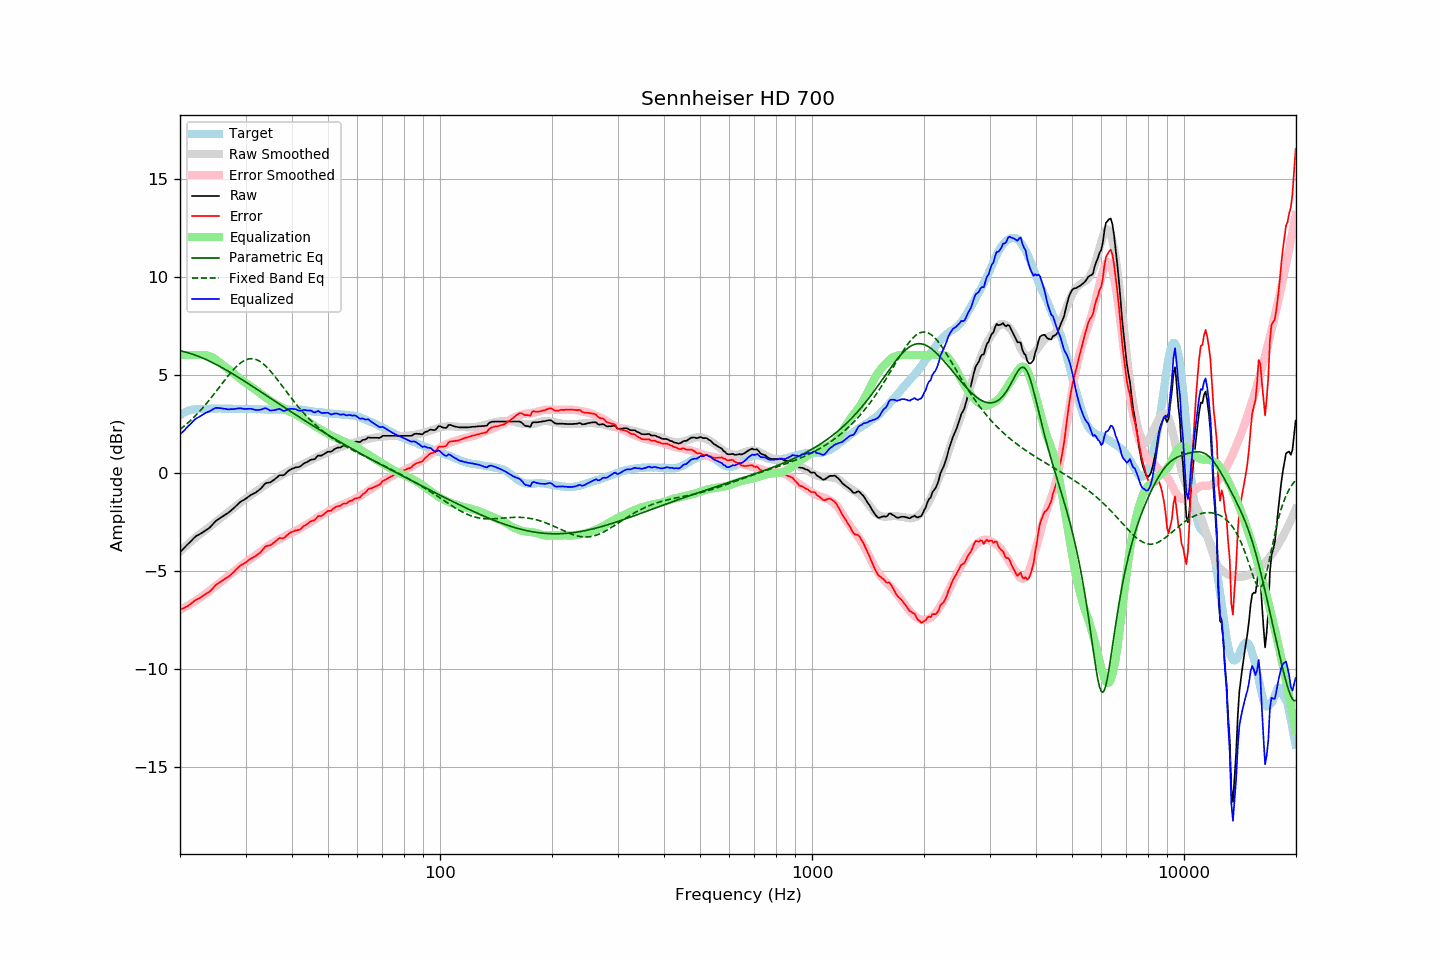

Values plotted in this chart, from the file beside it:
frequency, raw, error, smoothed, error_smoothed, equalization, parametric_eq, fixed_band_eq, equalized_raw, equalized_smoothed, target
20.00, -4.05, -6.99, -4.04, -7.01, 6.00, 6.22, 2.20, 1.95, 1.96, 2.94
20.20, -3.97, -6.96, -3.96, -6.96, 6.00, 6.20, 2.27, 2.03, 2.04, 2.99
20.40, -3.89, -6.93, -3.88, -6.92, 6.00, 6.18, 2.33, 2.11, 2.12, 3.04
20.61, -3.81, -6.88, -3.80, -6.87, 6.00, 6.16, 2.40, 2.19, 2.20, 3.07
20.81, -3.72, -6.84, -3.72, -6.83, 6.00, 6.14, 2.47, 2.28, 2.28, 3.12
21.02, -3.64, -6.80, -3.65, -6.78, 6.00, 6.12, 2.54, 2.36, 2.35, 3.16
21.23, -3.56, -6.74, -3.57, -6.73, 6.00, 6.09, 2.62, 2.44, 2.43, 3.18
21.44, -3.48, -6.68, -3.50, -6.68, 6.00, 6.07, 2.70, 2.52, 2.50, 3.20
21.66, -3.39, -6.61, -3.43, -6.63, 6.00, 6.04, 2.77, 2.61, 2.57, 3.22
21.87, -3.31, -6.54, -3.36, -6.58, 6.00, 6.01, 2.85, 2.69, 2.64, 3.23
22.09, -3.24, -6.49, -3.29, -6.52, 6.00, 5.98, 2.94, 2.76, 2.71, 3.25
22.31, -3.19, -6.45, -3.22, -6.47, 6.00, 5.95, 3.02, 2.81, 2.78, 3.26
22.54, -3.15, -6.41, -3.16, -6.41, 6.00, 5.92, 3.11, 2.85, 2.84, 3.26
22.76, -3.10, -6.36, -3.10, -6.36, 6.00, 5.88, 3.20, 2.90, 2.90, 3.26
22.99, -3.05, -6.30, -3.04, -6.30, 6.00, 5.85, 3.29, 2.95, 2.96, 3.25
23.22, -3.00, -6.25, -2.98, -6.24, 6.00, 5.81, 3.39, 3.00, 3.02, 3.25
23.45, -2.94, -6.19, -2.92, -6.18, 5.99, 5.78, 3.48, 3.05, 3.08, 3.25
23.69, -2.89, -6.15, -2.85, -6.12, 5.98, 5.74, 3.58, 3.09, 3.12, 3.25
23.92, -2.84, -6.10, -2.79, -6.05, 5.95, 5.70, 3.68, 3.11, 3.16, 3.25
24.16, -2.76, -6.03, -2.73, -5.99, 5.92, 5.66, 3.78, 3.16, 3.19, 3.26
24.40, -2.67, -5.94, -2.66, -5.93, 5.88, 5.62, 3.89, 3.21, 3.22, 3.27
24.65, -2.58, -5.85, -2.60, -5.86, 5.84, 5.58, 3.99, 3.26, 3.24, 3.26
24.89, -2.49, -5.75, -2.53, -5.79, 5.79, 5.54, 4.10, 3.30, 3.26, 3.26
25.14, -2.42, -5.68, -2.46, -5.73, 5.73, 5.50, 4.20, 3.31, 3.26, 3.26
25.39, -2.37, -5.64, -2.40, -5.67, 5.67, 5.45, 4.31, 3.30, 3.27, 3.27
25.65, -2.31, -5.58, -2.34, -5.60, 5.60, 5.41, 4.42, 3.29, 3.27, 3.27
25.91, -2.26, -5.52, -2.27, -5.54, 5.54, 5.36, 4.52, 3.28, 3.27, 3.26
26.16, -2.21, -5.47, -2.21, -5.48, 5.48, 5.32, 4.63, 3.26, 3.27, 3.26
26.43, -2.15, -5.41, -2.14, -5.41, 5.41, 5.27, 4.74, 3.26, 3.26, 3.26
26.69, -2.10, -5.36, -2.08, -5.34, 5.34, 5.22, 4.84, 3.24, 3.26, 3.26
26.96, -2.05, -5.32, -2.02, -5.28, 5.28, 5.18, 4.94, 3.23, 3.26, 3.27
27.23, -1.98, -5.25, -1.96, -5.22, 5.22, 5.13, 5.04, 3.23, 3.26, 3.27
27.50, -1.91, -5.18, -1.89, -5.15, 5.15, 5.08, 5.14, 3.24, 3.26, 3.27
27.77, -1.85, -5.11, -1.83, -5.09, 5.09, 5.03, 5.23, 3.24, 3.26, 3.26
28.05, -1.77, -5.03, -1.76, -5.02, 5.02, 4.98, 5.32, 3.25, 3.26, 3.26
28.33, -1.69, -4.94, -1.70, -4.95, 4.95, 4.93, 5.41, 3.26, 3.25, 3.24
28.62, -1.61, -4.86, -1.63, -4.88, 4.88, 4.88, 5.48, 3.27, 3.25, 3.24
28.90, -1.53, -4.78, -1.56, -4.82, 4.82, 4.83, 5.55, 3.29, 3.25, 3.25
29.19, -1.47, -4.71, -1.50, -4.75, 4.75, 4.78, 5.62, 3.28, 3.25, 3.24
29.48, -1.42, -4.68, -1.44, -4.69, 4.69, 4.72, 5.67, 3.27, 3.25, 3.26
29.78, -1.38, -4.63, -1.38, -4.63, 4.63, 4.67, 5.72, 3.25, 3.25, 3.25
30.08, -1.32, -4.58, -1.32, -4.57, 4.57, 4.62, 5.76, 3.25, 3.25, 3.26
30.38, -1.26, -4.51, -1.27, -4.52, 4.52, 4.57, 5.79, 3.25, 3.25, 3.25
30.68, -1.20, -4.45, -1.21, -4.46, 4.46, 4.51, 5.80, 3.26, 3.25, 3.25
30.99, -1.14, -4.39, -1.16, -4.40, 4.40, 4.46, 5.81, 3.26, 3.25, 3.25
31.30, -1.10, -4.35, -1.10, -4.34, 4.34, 4.41, 5.81, 3.24, 3.25, 3.24
31.61, -1.06, -4.30, -1.04, -4.28, 4.28, 4.35, 5.80, 3.22, 3.24, 3.24
31.93, -1.02, -4.26, -0.98, -4.22, 4.22, 4.30, 5.78, 3.20, 3.24, 3.24
32.24, -0.96, -4.19, -0.93, -4.16, 4.16, 4.25, 5.75, 3.20, 3.24, 3.23
32.57, -0.90, -4.14, -0.87, -4.10, 4.10, 4.19, 5.71, 3.20, 3.23, 3.24
32.89, -0.83, -4.07, -0.81, -4.04, 4.04, 4.14, 5.66, 3.21, 3.23, 3.24
33.22, -0.75, -3.98, -0.75, -3.98, 3.98, 4.08, 5.60, 3.23, 3.23, 3.23
33.55, -0.65, -3.88, -0.69, -3.92, 3.92, 4.03, 5.54, 3.27, 3.22, 3.22
33.89, -0.56, -3.77, -0.63, -3.85, 3.85, 3.98, 5.46, 3.29, 3.22, 3.21
34.23, -0.52, -3.74, -0.57, -3.79, 3.79, 3.92, 5.38, 3.27, 3.22, 3.22
34.57, -0.51, -3.72, -0.52, -3.73, 3.73, 3.87, 5.30, 3.22, 3.21, 3.21
34.92, -0.50, -3.71, -0.46, -3.67, 3.67, 3.81, 5.21, 3.17, 3.21, 3.21
35.27, -0.45, -3.66, -0.41, -3.62, 3.62, 3.76, 5.11, 3.17, 3.21, 3.21
35.62, -0.39, -3.60, -0.37, -3.57, 3.57, 3.70, 5.01, 3.18, 3.21, 3.20
35.97, -0.33, -3.53, -0.32, -3.52, 3.52, 3.65, 4.91, 3.19, 3.20, 3.20
... 635 more rows
